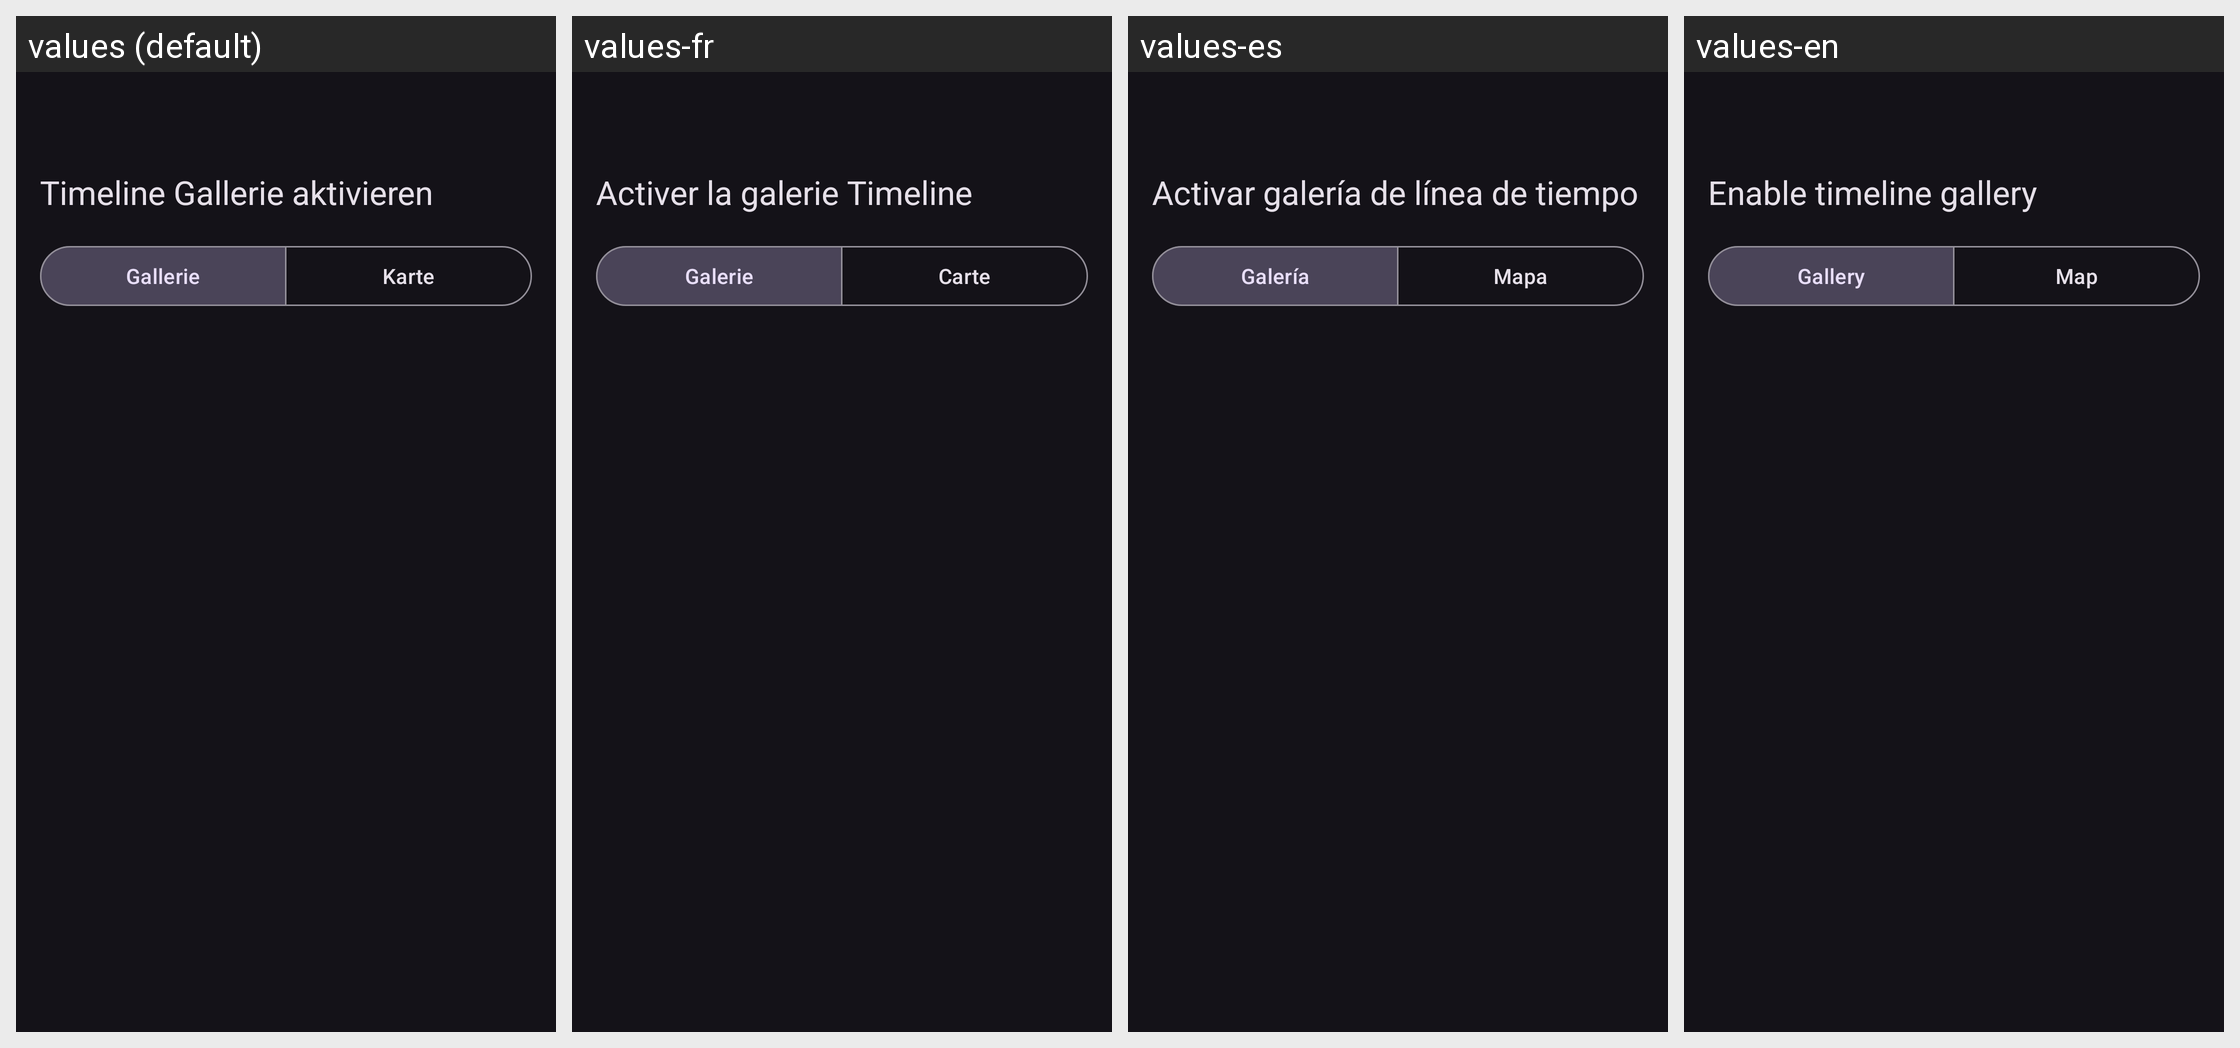

The same Android screen rendered under several of its app's locales, left to right. List the strings drawn on it with the default value and each locale's translation.
Android screen res/layout/fragment_timeline_gallery.xml rendered under 4 locales, left to right: values (default), values-fr, values-es, values-en. Device: Nexus 5 (rendered at 1080×1920; each locale shown at half size, 540×960, under a caption strip naming it); theme Theme.PlacesTracker.
Other locales in the repository, not shown: values-pt.
Strings drawn on this screen, with the default value and each locale's value (text and hints the layout hard-codes, and strings that could not be matched under every locale, appear in the picture but are not listed):

enable_timeline_gallery
  values: Timeline Gallerie aktivieren
  values-fr: Activer la galerie Timeline
  values-es: Activar galería de línea de tiempo
  values-en: Enable timeline gallery

gallery
  values: Gallerie
  values-fr: Galerie
  values-es: Galería
  values-en: Gallery

map
  values: Karte
  values-fr: Carte
  values-es: Mapa
  values-en: Map
